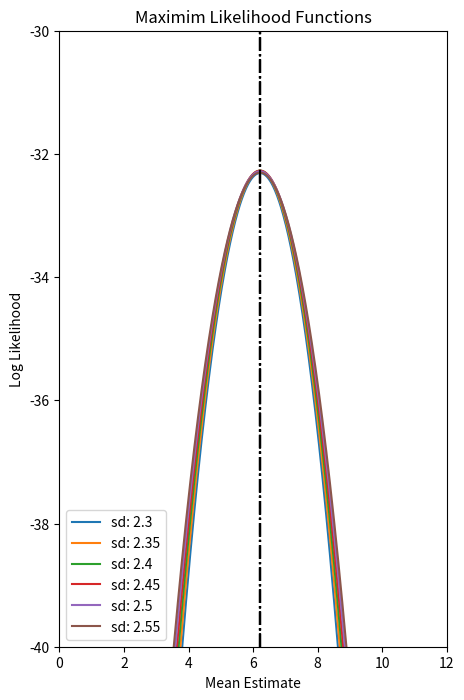

Source code (Python):
# [redacted]
#Discuss what are the determined MLE values for Î¸_mu and Î¸_sigma.

import math
import matplotlib.pyplot as plt
import numpy as np

from scipy.stats import norm

#Letâ€™s say our sample is 3, what is the "probability" it comes from a distribution of Î¼ = 3 and Ïƒ = 1?
print (norm.pdf(3, 3, 1))

#What if it came from a distribution with Î¼ = 7 and Ïƒ = 2?
print (norm.pdf(3, 7, 2))

#So if we want to see the probability of 2 and 6 are drawn from a distribution with Î¼ = 4 and Ïƒ = 1 we get:

print (norm.pdf(2, 4, 1)*norm.pdf(6, 4, 1))

# Consider this sample x and letâ€™s compare these values the Likelihood for both PDF ~ N(5, 3) and PDF ~ N(7, 3).
x = [4, 5, 7, 8, 8, 9, 10, 5, 2, 3, 5, 4, 8, 9]

def compare_data_to_dist(x, mu_1=5, mu_2=7, sd_1=3, sd_2=3):
    l_1  = 1.0
    l_2  = 1.0
    ll_1 = 0
    ll_2 = 0
    # Reemplazo los valores iniciales por 1, y cambio las sumas por multiplicaciones 
    # en la definicion del likelihood
    # En el log-likelihood lo dejo como esta
    for i in x:
        l_1  *= norm.pdf(i, mu_1, sd_1)
        l_2  *= norm.pdf(i, mu_2, sd_2)
        ll_1 += np.log(norm.pdf(i, mu_1, sd_1))
        ll_2 += np.log(norm.pdf(i, mu_2, sd_2))

    # Cambio para usar fstrings, queda más cómodo

    print (f"The L of x for mu = {mu_1} and sd = {sd_1} is: {l_1}")
    print (f"The L of x for mu = {mu_2} and sd = {sd_2} is: {l_2}")

    print (f"The LL of x for mu = {mu_1} and sd = {sd_1} is: {ll_1}")
    print (f"The LL of x for mu = {mu_2} and sd = {sd_2} is: {ll_2}")

    # print ("The L of x for mu = %d and sd = %d is: %.4f" % (mu_1, sd_1, l_1))
    # print ("The L of x for mu = %d and sd = %d is: %.4f" % (mu_2, sd_2, l_2))

    # print ("The LL of x for mu = %d and sd = %d is: %.4f" % (mu_1, sd_1, ll_1))
    # print ("The LL of x for mu = %d and sd = %d is: %.4f" % (mu_2, sd_2, ll_2))

# Llamo a la función
compare_data_to_dist(x)

# Plot the Maximum Likelihood Functions for different values of mu and sigma
# Funcion para plotear nomá
def plot_ll(x):
    plt.figure(figsize=(5,8))
    plt.title("Maximim Likelihood Functions")
    plt.xlabel("Mean Estimate")
    plt.ylabel("Log Likelihood")
    plt.ylim(-40, -30)
    plt.xlim(0, 12)
    mu_set = np.linspace(0, 16, 1000)
    #sd_set = [0.5, 1, 1.5, 2.5, 3, 3.5]
    # Seteo otros valores para la desv estandar para plotear el Likelihood
    sd_set = [2.3, 2.35, 2.4, 2.45, 2.5, 2.55]
    max_val = max_val_location = None
    for i in sd_set:
        ll_array = []
        
        for j in mu_set:
            temp_mm = 0
            
            for k in x:
                temp_mm += np.log(norm.pdf(k, j, i)) # The LL function
            ll_array.append(temp_mm)
        
            if (max_val is None):
                max_val = max(ll_array)
            elif max(ll_array) > max_val:
                max_val = max(ll_array)
                max_val_location = j
        
        print (f"The max LL for sd {i} is {max(ll_array)}")    
        # Plot the results
        plt.plot(mu_set, ll_array, label=f"sd: {i}")
        plt.axvline(x=max_val_location, color='black', ls='-.')
        plt.legend(loc='lower left')
        #plt.show()

# Llamo la funcion que me define los plots
plot_ll(x)
# plt.ylim(-170,-32)
# Showeo el plot
plt.show()

#We can use the equations we derived from the first order derivatives above to get those estimates as well:
#Î¸_mu = Î£(x) / n = (2 + 3 + 4 + 5 + 7 + 8 + 9 + 10) / 8 = 6.214 
# Very close to our graph
#Î¸_sigma = Î£(x - Î¸_mu)^2 / n = Î£(x - 6.214)^2 / 8 = 2.425
# Also very close to our graph
# We can also verify these with the standard mean and std functions
# in numpy
print(np.mean(x))
print(np.std(x))

